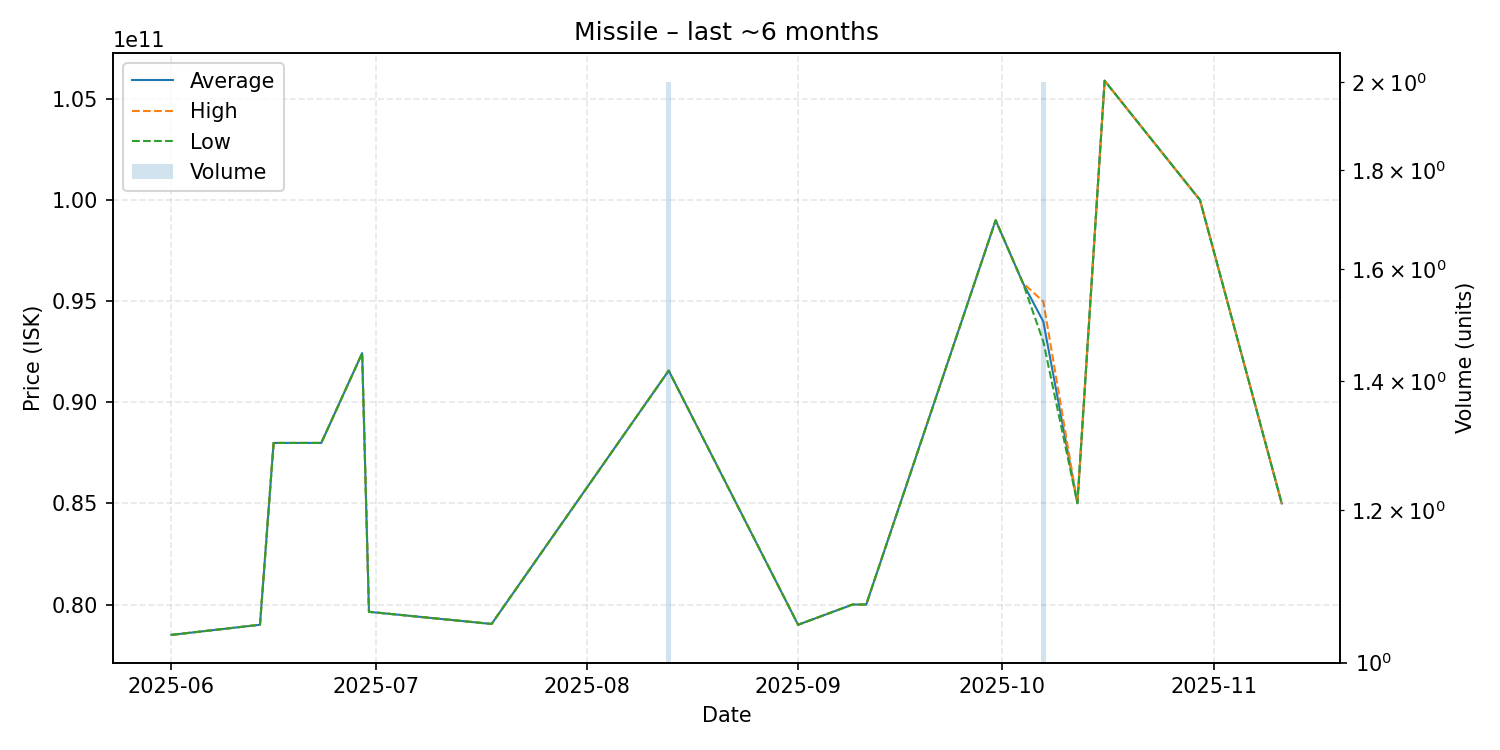

The table this chart was drawn from, first rows:
date, average, highest, lowest, order_count, volume
2025-06-01, 78500000000, 78500000000, 78500000000, 1, 1
2025-06-14, 79000000000, 79000000000, 79000000000, 1, 1
2025-06-16, 87990000000, 87990000000, 87990000000, 1, 1
2025-06-23, 87990000000, 87990000000, 87990000000, 1, 1
2025-06-29, 92430000000, 92430000000, 92430000000, 1, 1
2025-06-30, 79640000000, 79640000000, 79640000000, 1, 1
2025-07-18, 79040000000, 79040000000, 79040000000, 1, 1
2025-08-13, 91565000000, 91570000000, 91560000000, 2, 2
2025-09-01, 79000000000, 79000000000, 79000000000, 1, 1
2025-09-09, 80000000000, 80000000000, 80000000000, 1, 1
2025-09-11, 80000000000, 80000000000, 80000000000, 1, 1
2025-09-30, 99000000000, 99000000000, 99000000000, 1, 1
2025-10-04, 95900000000, 95900000000, 95900000000, 1, 1
2025-10-07, 93990000000, 94980000000, 93000000000, 2, 2
2025-10-12, 85010000000, 85010000000, 85010000000, 1, 1
2025-10-16, 105900000000, 105900000000, 105900000000, 1, 1
2025-10-30, 100000000000, 100000000000, 100000000000, 1, 1
2025-11-11, 85000000000, 85000000000, 85000000000, 1, 1
